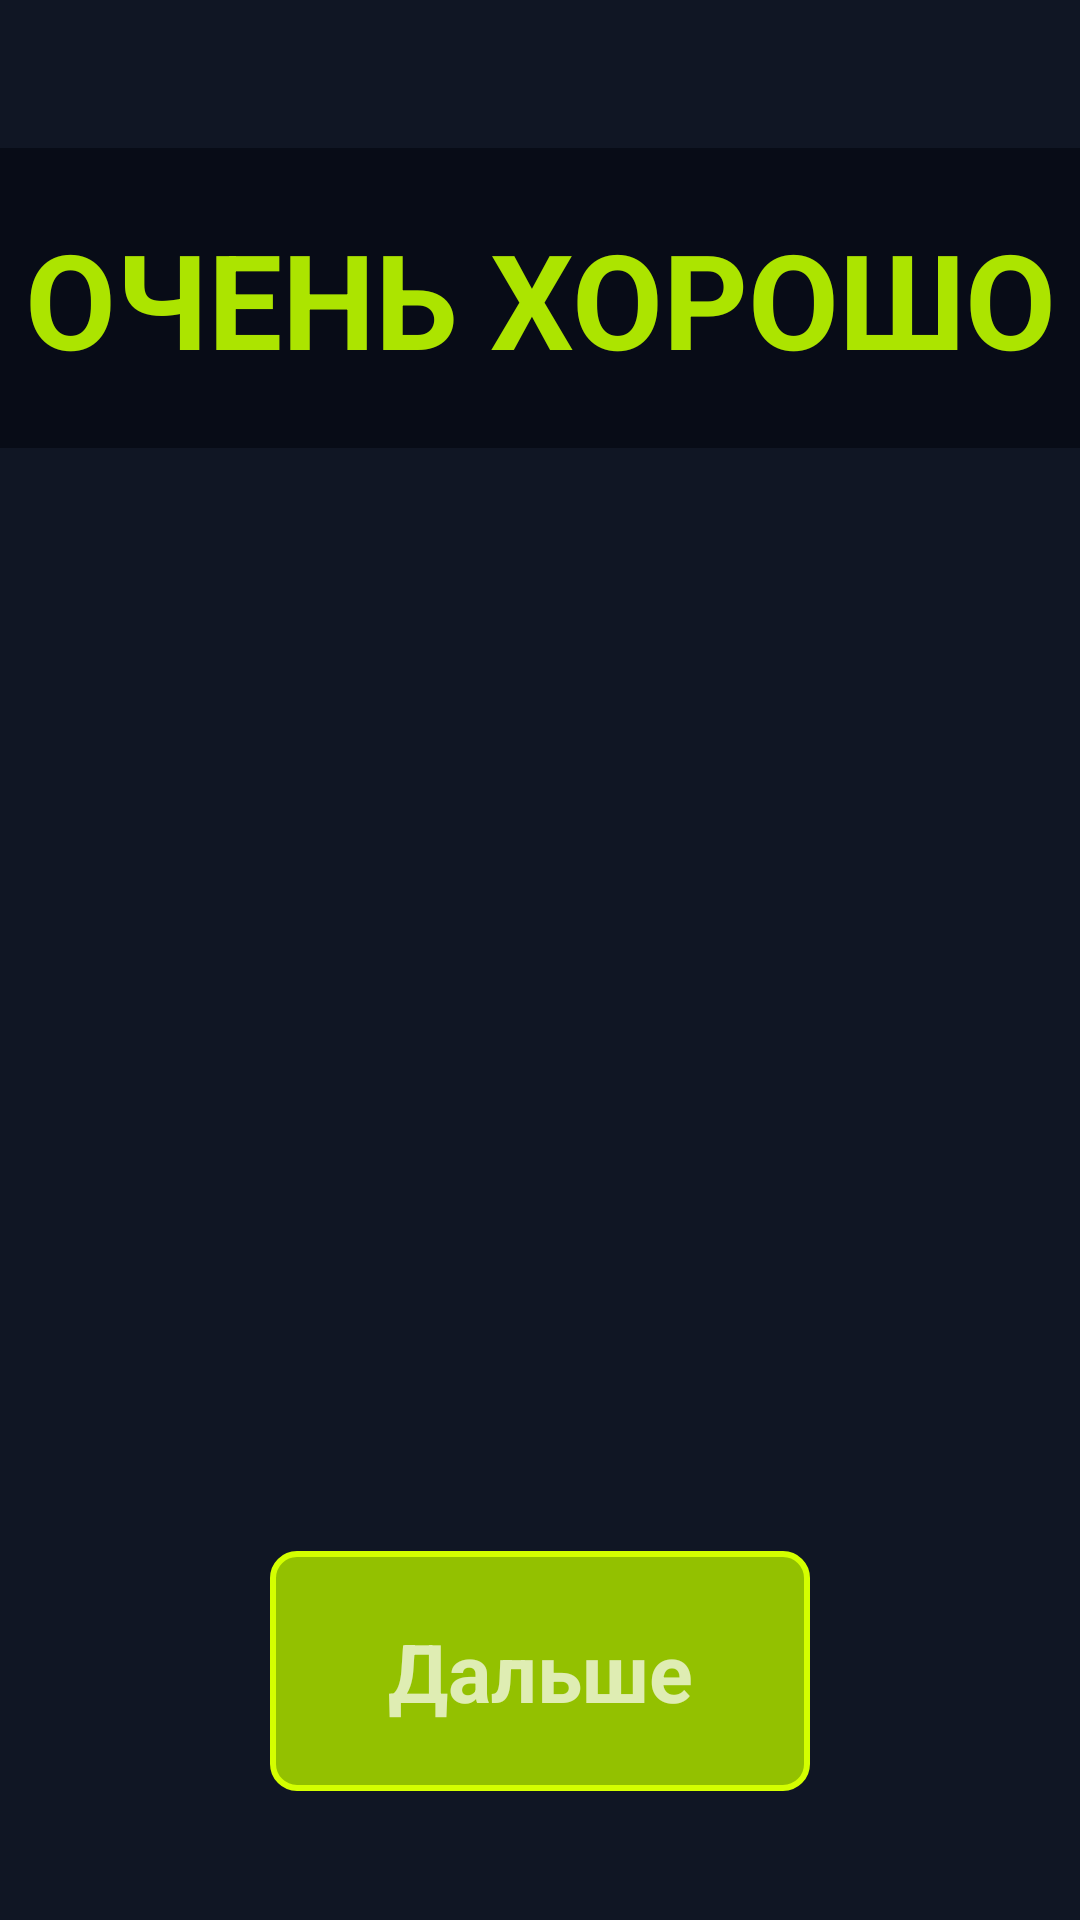

Android layout source for this screen:
<!-- AndroidManifest.xml: application theme Theme.HomeWork -->
<!-- res/layout/activity_main3.xml -->
<?xml version="1.0" encoding="utf-8"?>
<androidx.constraintlayout.widget.ConstraintLayout xmlns:android="http://schemas.android.com/apk/res/android"
    xmlns:app="http://schemas.android.com/apk/res-auto"
    xmlns:tools="http://schemas.android.com/tools"
    android:layout_width="match_parent"
    android:layout_height="match_parent"
    android:background = "#C310182B"
    tools:context=".MainActivity3">

    <TextView
        android:id="@+id/tv_win"
        android:layout_width="match_parent"
        android:layout_height="wrap_content"
        android:text="@string/text_win"
        android:gravity="center"
        android:textSize="44sp"
        android:textAllCaps="true"
        android:textColor="#ACE400"
        android:translationZ="12dp"
        android:textStyle="bold"
        app:layout_constraintTop_toTopOf="parent"
        app:layout_constraintStart_toStartOf="parent"
        app:layout_constraintEnd_toEndOf="parent"
        android:layout_marginTop="70dp" />

    <View
        android:layout_width="wrap_content"
        android:layout_height="100dp"
        app:layout_constraintTop_toTopOf="@id/tv_win"
        app:layout_constraintStart_toStartOf="parent"
        app:layout_constraintEnd_toEndOf="parent"
        app:layout_constraintBottom_toBottomOf="@id/tv_win"
        android:background="#080C17" />

    <androidx.appcompat.widget.AppCompatImageView
        android:layout_width="400dp"
        android:layout_height="400dp"
        android:src="@drawable/animation_fon"
        android:padding="40dp"
        app:layout_constraintTop_toTopOf="parent"
        app:layout_constraintBottom_toBottomOf="parent"
        app:layout_constraintStart_toStartOf="parent"
        app:layout_constraintEnd_toEndOf="parent" />

    <androidx.appcompat.widget.LinearLayoutCompat
        android:id="@+id/tv_win_answer"
        android:layout_width="wrap_content"
        android:layout_height="wrap_content"
        android:orientation="horizontal"
        app:layout_constraintTop_toTopOf="parent"
        app:layout_constraintBottom_toBottomOf="parent"
        app:layout_constraintEnd_toEndOf="parent"
        app:layout_constraintStart_toStartOf="parent" >

        <androidx.appcompat.widget.LinearLayoutCompat
            android:id="@+id/tv_win_one"
            android:layout_width="45dp"
            android:layout_height="45dp"
            android:layout_marginEnd="4dp"
            android:visibility="gone"
            android:background="@drawable/answer_corner_background">

            <TextView
                android:id="@+id/tv_tv_win_one"
                android:layout_width="match_parent"
                android:layout_height="match_parent"
                android:gravity="center"
                android:textColor="@color/white"
                android:textSize="32sp"
                android:textStyle="bold"
                />

        </androidx.appcompat.widget.LinearLayoutCompat>

        <androidx.appcompat.widget.LinearLayoutCompat
            android:id="@+id/tv_win_two"
            android:layout_width="45dp"
            android:layout_height="45dp"
            android:layout_marginEnd="4dp"
            android:visibility="gone"
            android:background="@drawable/answer_corner_background">

            <TextView
                android:id="@+id/tv_tv_win_two"
                android:layout_width="match_parent"
                android:layout_height="match_parent"
                android:gravity="center"
                android:textColor="@color/white"
                android:textSize="32sp"
                android:textStyle="bold" />

        </androidx.appcompat.widget.LinearLayoutCompat>

        <androidx.appcompat.widget.LinearLayoutCompat
            android:id="@+id/tv_win_three"
            android:layout_width="45dp"
            android:layout_height="45dp"
            android:layout_marginEnd="4dp"
            android:visibility="gone"
            android:background="@drawable/answer_corner_background">

            <TextView
                android:id="@+id/tv_tv_win_three"
                android:layout_width="match_parent"
                android:layout_height="match_parent"
                android:gravity="center"
                android:textColor="@color/white"
                android:textSize="32sp"
                android:textStyle="bold"
                />

        </androidx.appcompat.widget.LinearLayoutCompat>

        <androidx.appcompat.widget.LinearLayoutCompat
            android:id="@+id/tv_win_four"
            android:layout_width="45dp"
            android:layout_height="45dp"
            android:layout_marginEnd="4dp"
            android:visibility="gone"
            android:background="@drawable/answer_corner_background">

            <TextView
                android:id="@+id/tv_tv_win_four"
                android:layout_width="match_parent"
                android:layout_height="match_parent"
                android:gravity="center"
                android:textColor="@color/white"
                android:textSize="32sp"
                android:textStyle="bold"
                />

        </androidx.appcompat.widget.LinearLayoutCompat>

        <androidx.appcompat.widget.LinearLayoutCompat
            android:id="@+id/tv_win_five"
            android:layout_width="45dp"
            android:layout_height="45dp"
            android:layout_marginEnd="4dp"
            android:visibility="gone"
            android:background="@drawable/answer_corner_background">

            <TextView
                android:id="@+id/tv_tv_win_five"
                android:layout_width="match_parent"
                android:layout_height="match_parent"
                android:gravity="center"
                android:textColor="@color/white"
                android:textSize="32sp"
                android:textStyle="bold"
                />

        </androidx.appcompat.widget.LinearLayoutCompat>

        <androidx.appcompat.widget.LinearLayoutCompat
            android:id="@+id/tv_win_six"
            android:layout_width="45dp"
            android:layout_height="45dp"
            android:layout_marginEnd="4dp"
            android:visibility="gone"
            android:background="@drawable/answer_corner_background">

            <TextView
                android:id="@+id/tv_tv_win_six"
                android:layout_width="match_parent"
                android:layout_height="match_parent"
                android:gravity="center"
                android:textColor="@color/white"
                android:textSize="32sp"
                android:textStyle="bold"
                />

        </androidx.appcompat.widget.LinearLayoutCompat>

        <androidx.appcompat.widget.LinearLayoutCompat
            android:id="@+id/tv_win_seven"
            android:layout_width="45dp"
            android:layout_height="45dp"
            android:layout_marginEnd="4dp"
            android:visibility="gone"
            android:background="@drawable/answer_corner_background">

            <TextView
                android:id="@+id/tv_tv_win_seven"
                android:layout_width="match_parent"
                android:layout_height="match_parent"
                android:gravity="center"
                android:textColor="@color/white"
                android:textSize="32sp"
                android:textStyle="bold"
                />

        </androidx.appcompat.widget.LinearLayoutCompat>

        <androidx.appcompat.widget.LinearLayoutCompat
            android:id="@+id/tv_win_eight"
            android:layout_width="45dp"
            android:layout_height="45dp"
            android:layout_marginEnd="4dp"
            android:visibility="gone"
            android:background="@drawable/answer_corner_background">

            <TextView
                android:id="@+id/tv_tv_win_eight"
                android:layout_width="match_parent"
                android:layout_height="match_parent"
                android:gravity="center"
                android:textColor="@color/white"
                android:textSize="32sp"
                android:textStyle="bold"
                />

        </androidx.appcompat.widget.LinearLayoutCompat>

    </androidx.appcompat.widget.LinearLayoutCompat>

    <com.google.android.material.button.MaterialButtonToggleGroup
        android:id="@+id/bt_contiune"
        android:layout_width="180dp"
        android:layout_height="80dp"
        android:background="@drawable/bt_contiune"
        android:textAlignment="center"
        app:layout_constraintBottom_toBottomOf="parent"
        app:layout_constraintEnd_toEndOf="parent"
        app:layout_constraintStart_toStartOf="parent"
        android:layout_marginBottom="43dp"/>

    <com.google.android.material.textview.MaterialTextView
        android:layout_width="wrap_content"
        android:layout_height="wrap_content"
        android:text="@string/dalshe"
        android:textStyle="bold"
        android:textSize="27sp"
        app:layout_constraintTop_toTopOf="@id/bt_contiune"
        app:layout_constraintBottom_toBottomOf="@id/bt_contiune"
        app:layout_constraintEnd_toEndOf="@id/bt_contiune"
        app:layout_constraintStart_toStartOf="@id/bt_contiune" />

</androidx.constraintlayout.widget.ConstraintLayout>
<!-- resources referenced by this layout -->
<resources>
  <!-- drawable answer_corner_background (drawable) -->
  <?xml version="1.0" encoding="utf-8"?>
  <selector xmlns:android="http://schemas.android.com/apk/res/android">
      <item>
          <shape>
              <corners android:radius="8dp" />
              <stroke android:width="2dp" android:color="#6A7694" />
              <solid android:color="#151922" />
          </shape>
      </item>
  </selector>
  <!-- drawable bt_contiune (drawable) -->
  <?xml version="1.0" encoding="utf-8"?>
  <inset xmlns:android="http://schemas.android.com/apk/res/android">
      <shape>
          <stroke android:color="#D4FF00" android:width="2dp" />
          <solid android:color="#93C100" />
          <corners android:radius="8dp" />
      </shape>
  </inset>
  <string name="dalshe">Дальше</string>
  <string name="text_win">Очень хорошо</string>
  <style name="Theme.HomeWork" parent="Theme.MaterialComponents.NoActionBar">
          
          <item name="colorPrimary">@color/purple_500</item>
          <item name="colorPrimaryVariant">@color/purple_700</item>
          <item name="colorOnPrimary">@color/white</item>
          
          <item name="colorSecondary">@color/teal_200</item>
          <item name="colorSecondaryVariant">@color/teal_700</item>
          <item name="colorOnSecondary">@color/black</item>
          
          <item name="android:statusBarColor" tools:targetApi="l">?attr/colorPrimaryVariant</item>
          
      </style>
  <!-- not gathered from this repository: default colours our renderer supplied (Android Studio template values) -->
  <color name="purple_500">#FF6200EE</color>
  <color name="purple_700">#FF3700B3</color>
  <color name="teal_200">#FF03DAC5</color>
  <color name="teal_700">#FF018786</color>
  <color name="black">#FF000000</color>
  <color name="white">#FFFFFFFF</color>
</resources>
